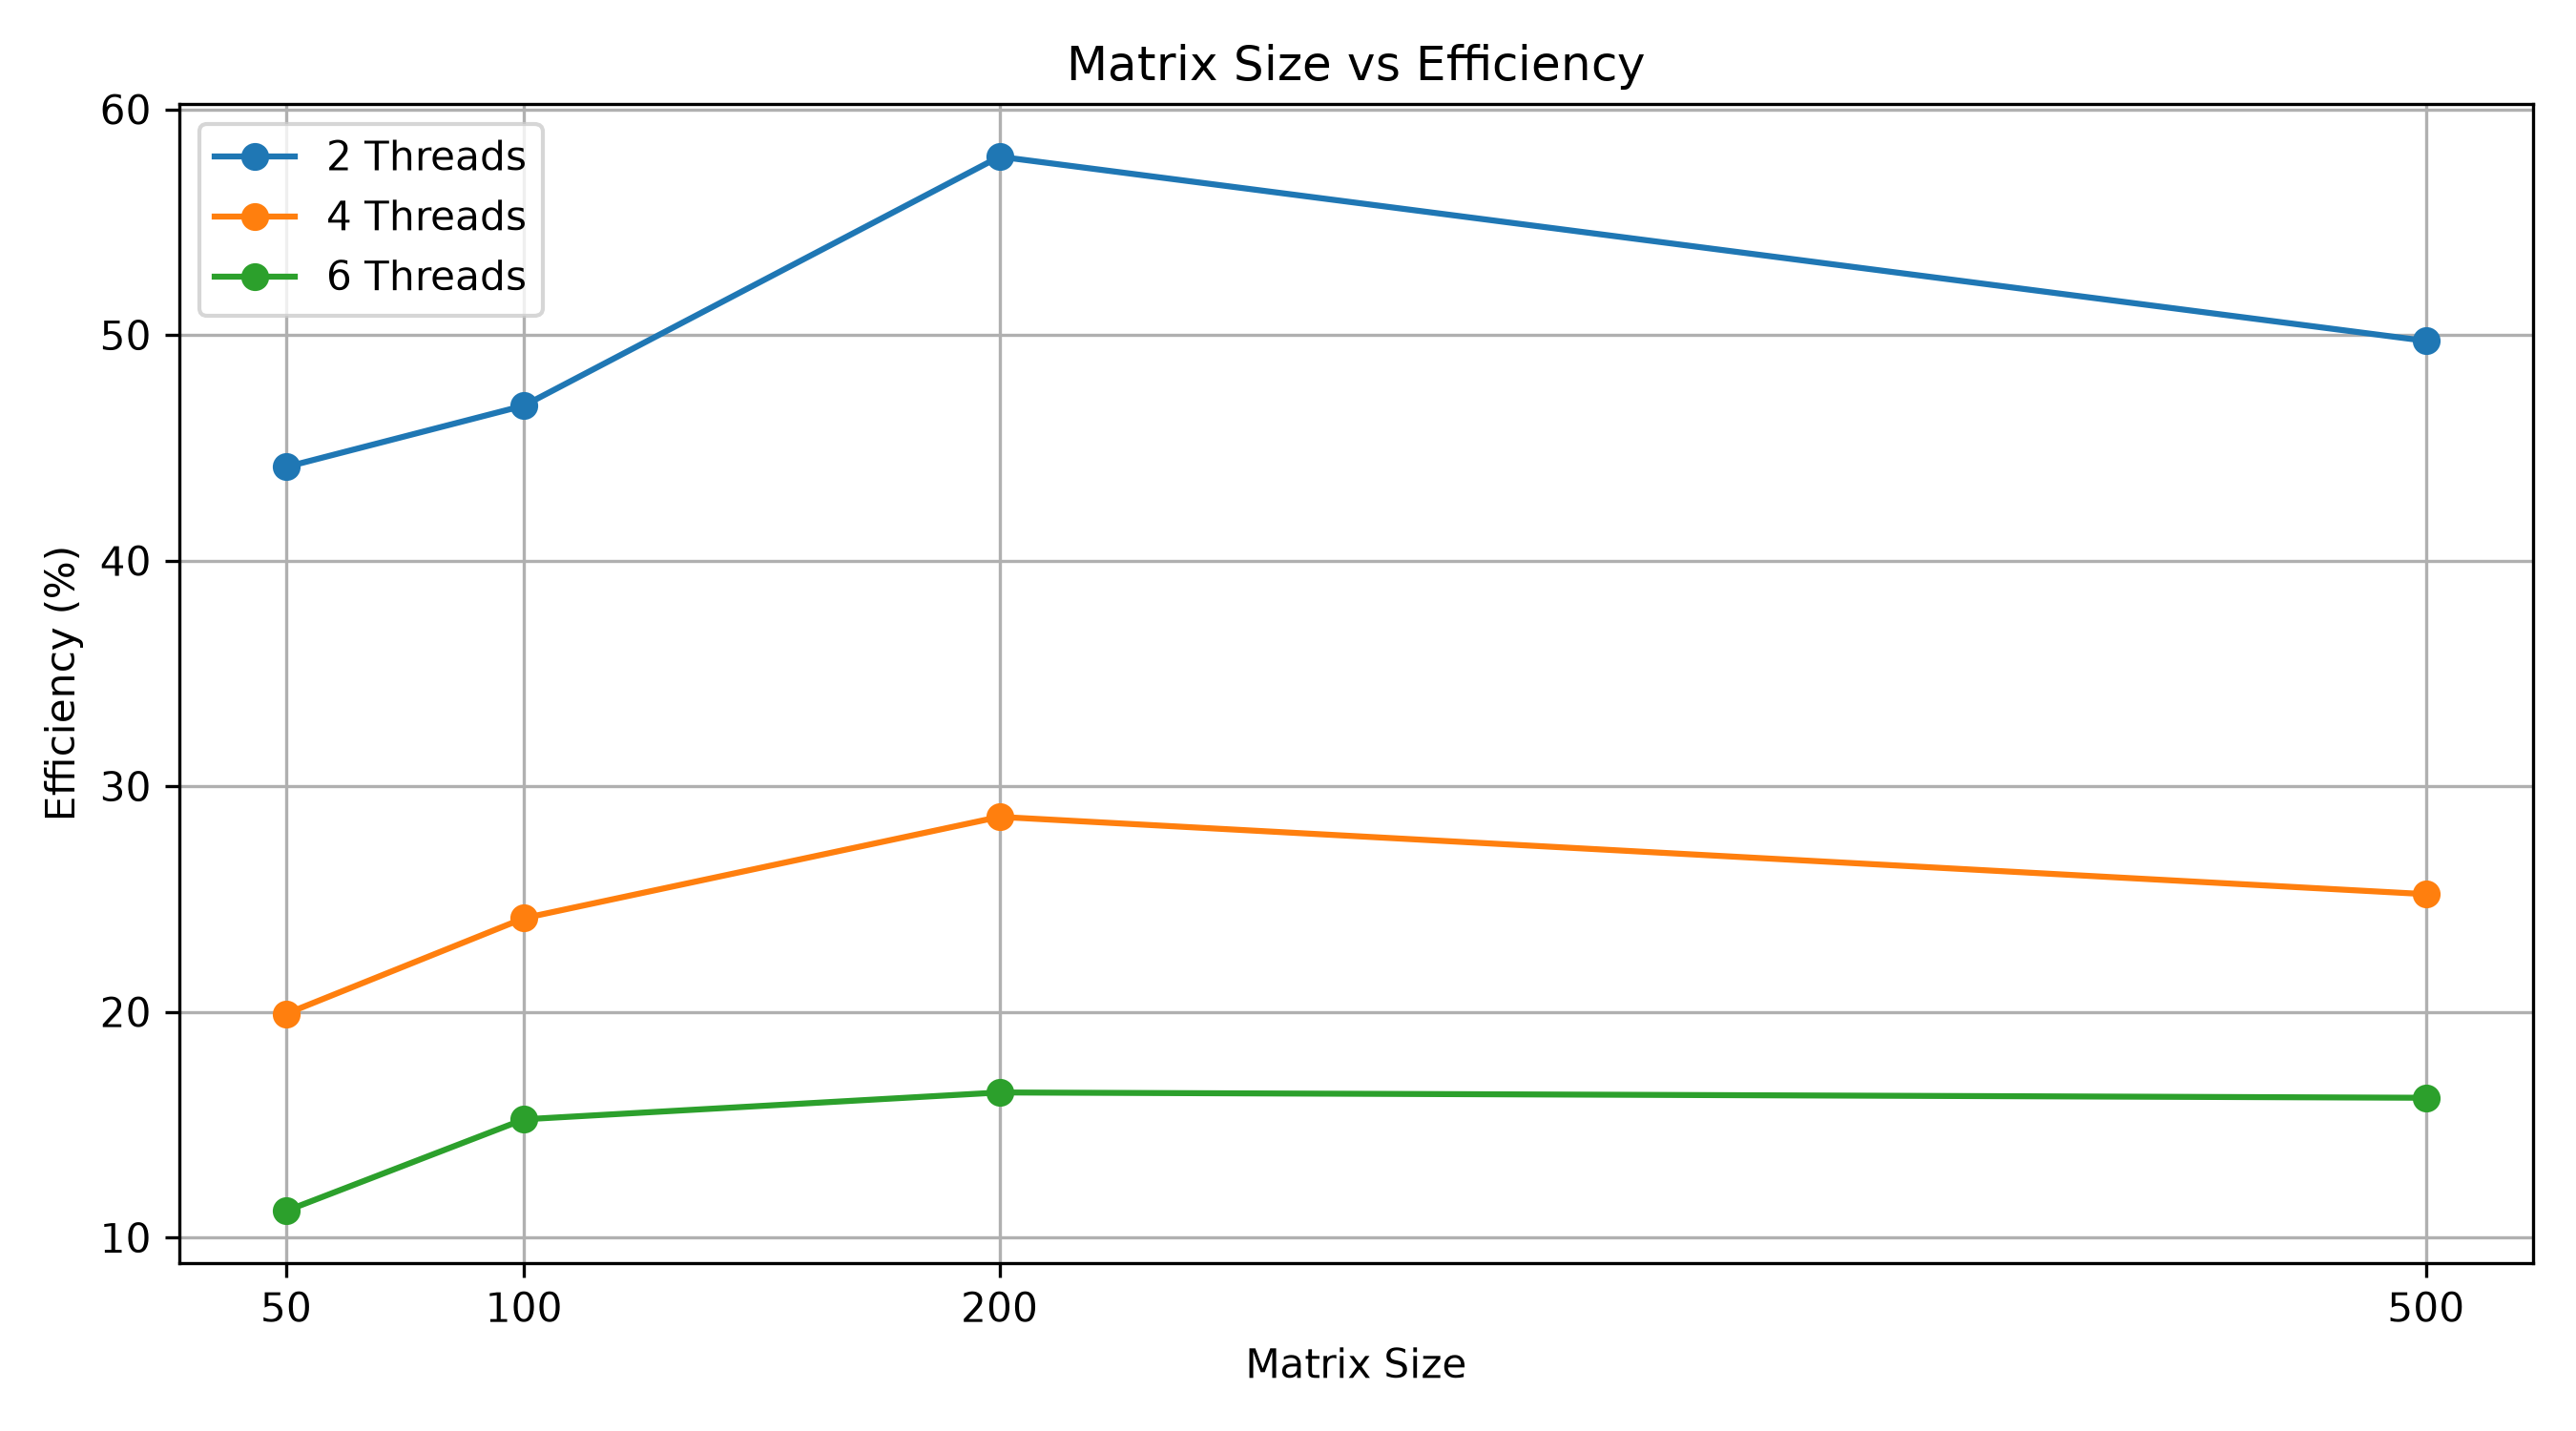

The script that saved this image:

import pandas as pd
import matplotlib.pyplot as plt

# =====================================
# 1. READ EXCEL FILE
# =====================================

file_path = "CST435_Assignment1.xlsx"

df = pd.read_excel(
    file_path,
    sheet_name="Analysis",
    header=1
)

# =====================================
# 2. FILTER THREAD CONFIGURATIONS
# =====================================

threads = [2, 4, 6]

# =====================================
# 3. PLOT MATRIX SIZE VS EFFICIENCY
# =====================================

plt.figure(figsize=(9, 5))

for thread in threads:

    # Select data for the current thread
    data = df[df["Phthread"] == thread].sort_values("Matrix Size")

    plt.plot(
        data["Matrix Size"],
        data["Efficiency"],
        marker="o",
        label=f"{thread} Threads"
    )

# Chart title and labels
plt.title("Matrix Size vs Efficiency")
plt.xlabel("Matrix Size")
plt.ylabel("Efficiency (%)")

plt.xticks([50, 100, 200, 500])

plt.grid(True)
plt.legend()

plt.tight_layout()

# Save chart
plt.savefig("plot_efficiency.png", dpi=300)

# Display chart
plt.show()
